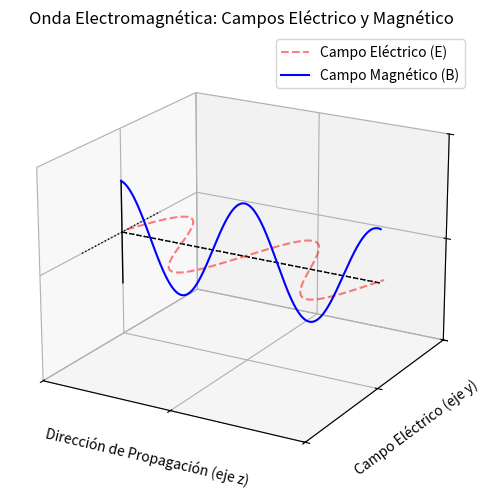

The matplotlib source for this figure:
import numpy as np
import matplotlib.pyplot as plt
from mpl_toolkits.mplot3d import Axes3D
from matplotlib.animation import FuncAnimation, PillowWriter

# Set up the figure and 3D axis
fig = plt.figure(figsize=(10, 6))
ax = fig.add_subplot(111, projection='3d')

# Generate the z data (direction of wave propagation)
z = np.linspace(0, 2 * np.pi, 1000)  # One full wavelength along the z-axis

# Set axis limits
ax.set_xlim([0, 2 * np.pi])  # One wavelength along the z-axis
ax.set_ylim([-1, 1])         # Electric field (y-axis)
ax.set_zlim([-1, 1])         # Magnetic field (x-axis)

# Set labels for the axes
ax.set_xlabel('Dirección de Propagación (eje z)')
ax.set_ylabel('Campo Eléctrico (eje y)')
ax.set_zlabel('Campo Magnético (eje x)')

ax.set_xticks([0, np.pi, 2 * np.pi])
ax.set_xticklabels(['', '', ''])
ax.set_yticks([-1, 0, 1])
ax.set_yticklabels(['', '', ''])
ax.set_zticks([-1, 0, 1])
ax.set_zticklabels(['', '', ''])


# Adjust the viewing angle
ax.view_init(elev=20, azim=-60)

# Plot static lines for reference
ax.plot(z, np.zeros_like(z), np.zeros_like(z), color='k', linestyle=':', linewidth=1)  # z-axis line
ax.plot([0, 2 * np.pi], [0, 0], [0, 0], color='k', linestyle='--', linewidth=1)  # y-axis line
ax.plot([0, 0], [-0.5, 0.5], [0, 0], color='k', linestyle=':', linewidth=1)  # Perpendicular line on x/y plane
ax.plot([0, 0], [0, 0], [-0.5, 0.5], color='k', linestyle='-', linewidth=1)  # x-axis line

# Initialize lines for electric and magnetic fields
# Electric Field (E) in red, dotted line, slightly lighter
electric_line, = ax.plot([], [], [], 
                         color='r', 
                         linestyle='--', 
                         alpha=0.5, 
                         label='Campo Eléctrico (E)')

# Magnetic Field (B) in blue, solid line (full opacity)
magnetic_line, = ax.plot([], [], [], 
                         color='b', 
                         linestyle='-', 
                         alpha=1.0, 
                         label='Campo Magnético (B)')

# Set up the title and legend
ax.set_title('Onda Electromagnética: Campos Eléctrico y Magnético')
ax.legend()

# Number of frames for one full wavelength animation
frames = 50

# Function to initialize the animation
def init():
    electric_line.set_data([], [])
    electric_line.set_3d_properties([])
    magnetic_line.set_data([], [])
    magnetic_line.set_3d_properties([])
    return electric_line, magnetic_line

# Function to animate the fields
def update(frame):
    # Calculate phase shift to complete one full cycle over the total frames
    phase_shift = (2 * np.pi / frames) * frame

    # Calculate new electric and magnetic field data
    E_field = 0.5 * np.sin(2 * z - phase_shift)  # Electric field
    B_field = 0.5 * np.sin(2 * z - phase_shift + np.pi / 2)  # Magnetic field

    # Update electric field (dotted, lighter)
    electric_line.set_data(z, E_field)
    electric_line.set_3d_properties(np.zeros_like(z))

    # Update magnetic field (solid)
    magnetic_line.set_data(z, np.zeros_like(z))
    magnetic_line.set_3d_properties(B_field)
    
    return electric_line, magnetic_line

# Create the animation
anim = FuncAnimation(fig, update, frames=frames, init_func=init, blit=True, interval=50)

# Save as GIF
anim.save('wave_animation-es.gif', writer=PillowWriter(fps=15))

# Optional: Save as MP4 (uncomment if needed)
# anim.save('wave_animation.mp4', writer='ffmpeg', fps=30)

# Show the plot (optional)
# plt.show()
